17-way image classification set "Jute_Pest_Processed" from GitHub (evanhu-ds/Transfer-Learning-for-Image-Classification); label vocabulary: beet armyworm, black hairy, cutworm, field cricket, jute aphid, jute hairy, jute red mite, jute semilooper, jute stem girdler, jute stem weevil, leaf beetle, mealybug, pod borer, scopula emissaria, termite, termite odontotermes rambur, yellow mite.

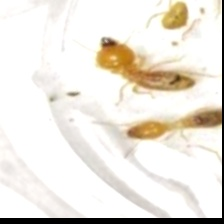
Label: termite odontotermes rambur

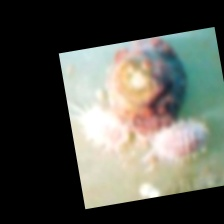
Label: mealybug

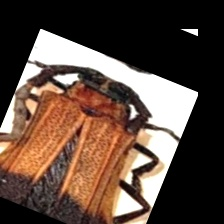
Label: jute stem girdler

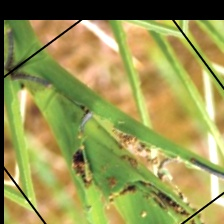
Label: beet armyworm

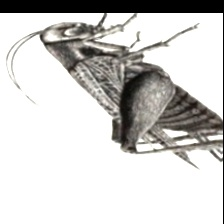
Label: field cricket

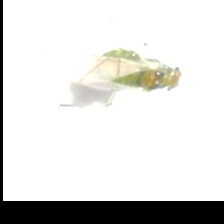
Label: jute aphid
